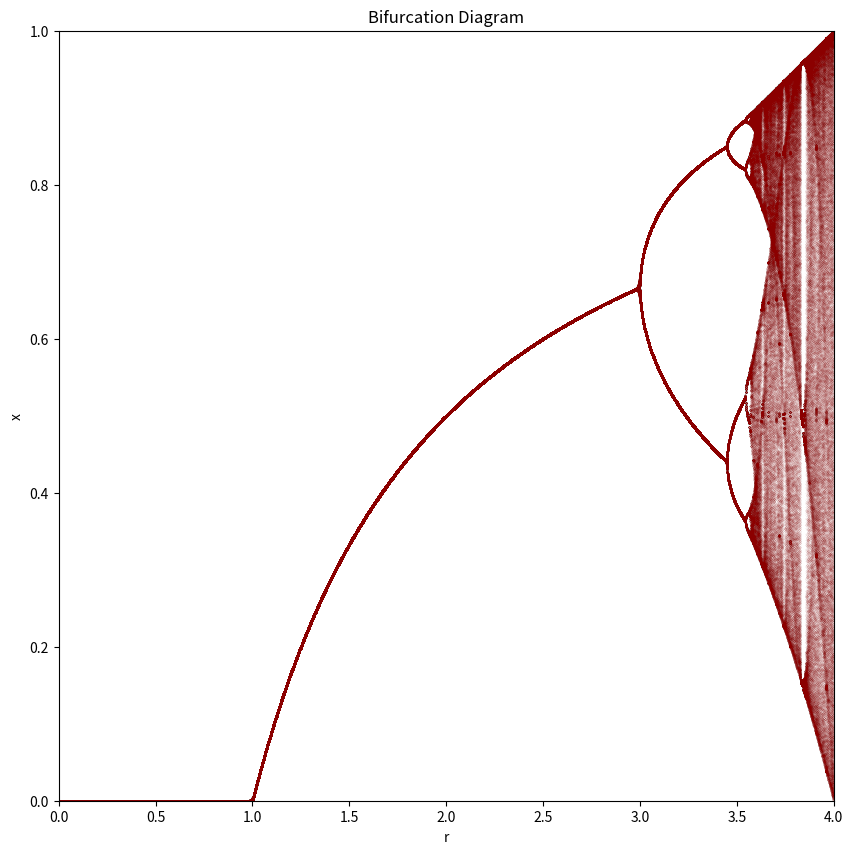
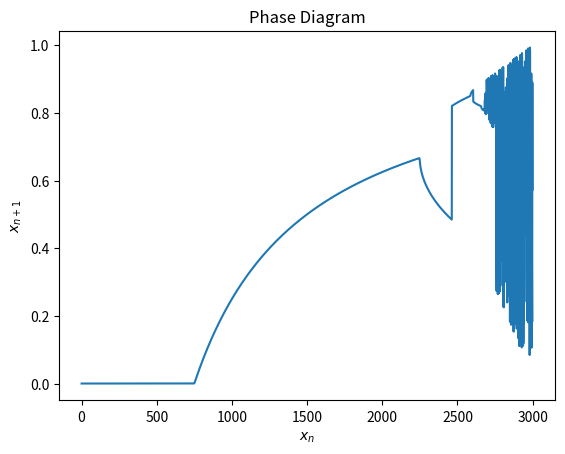
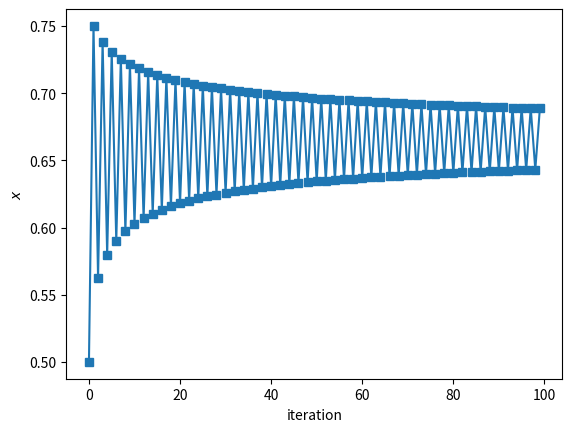
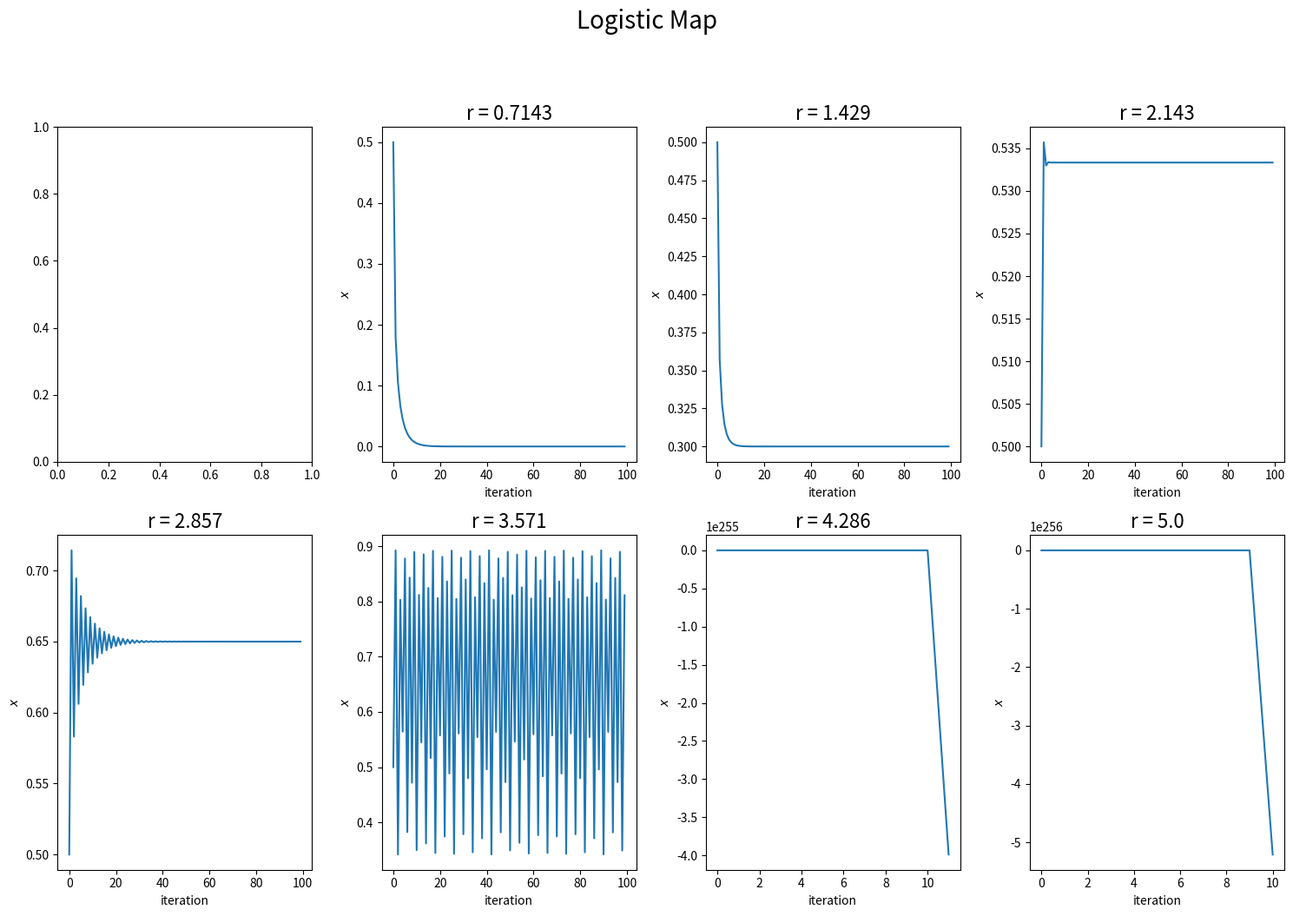
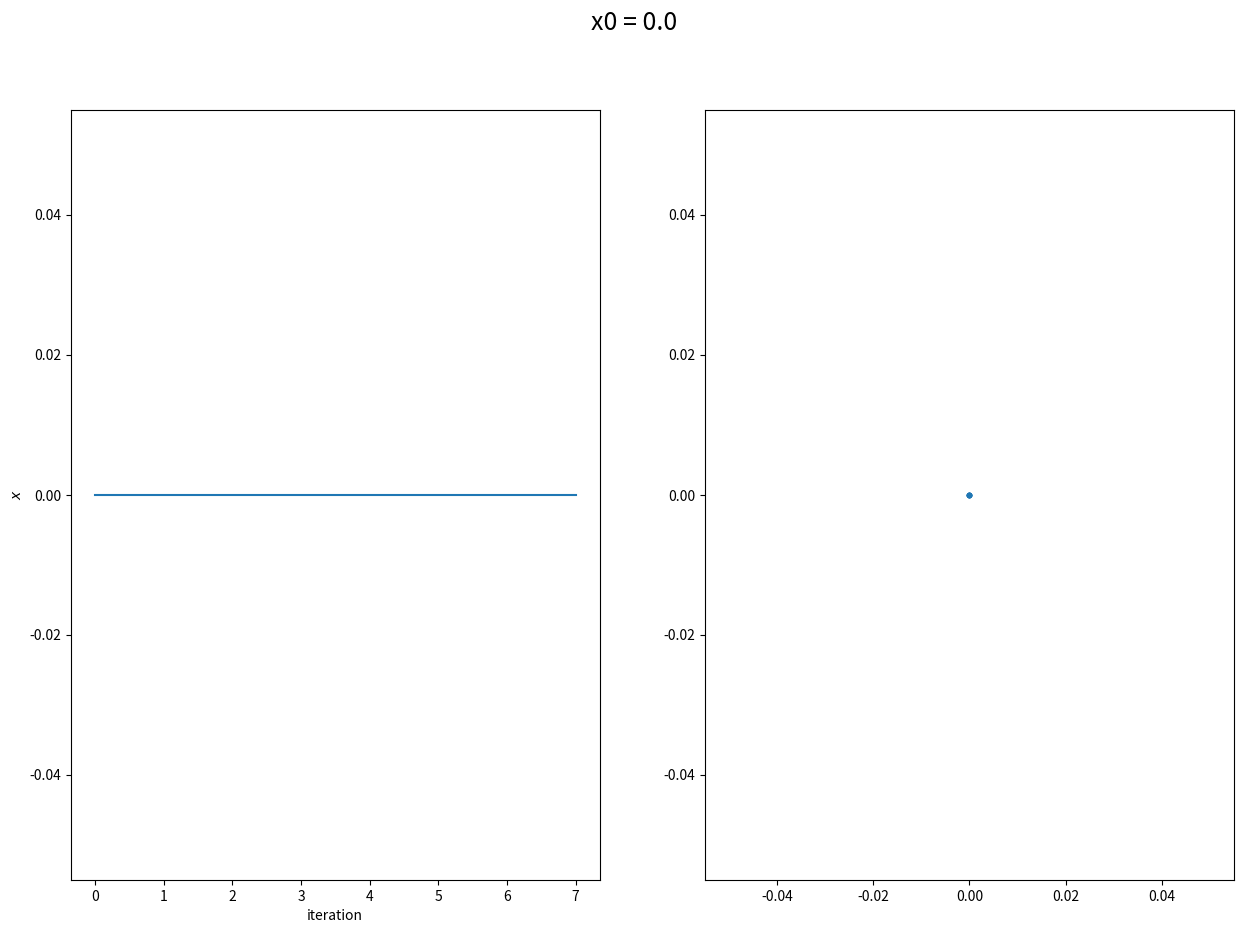
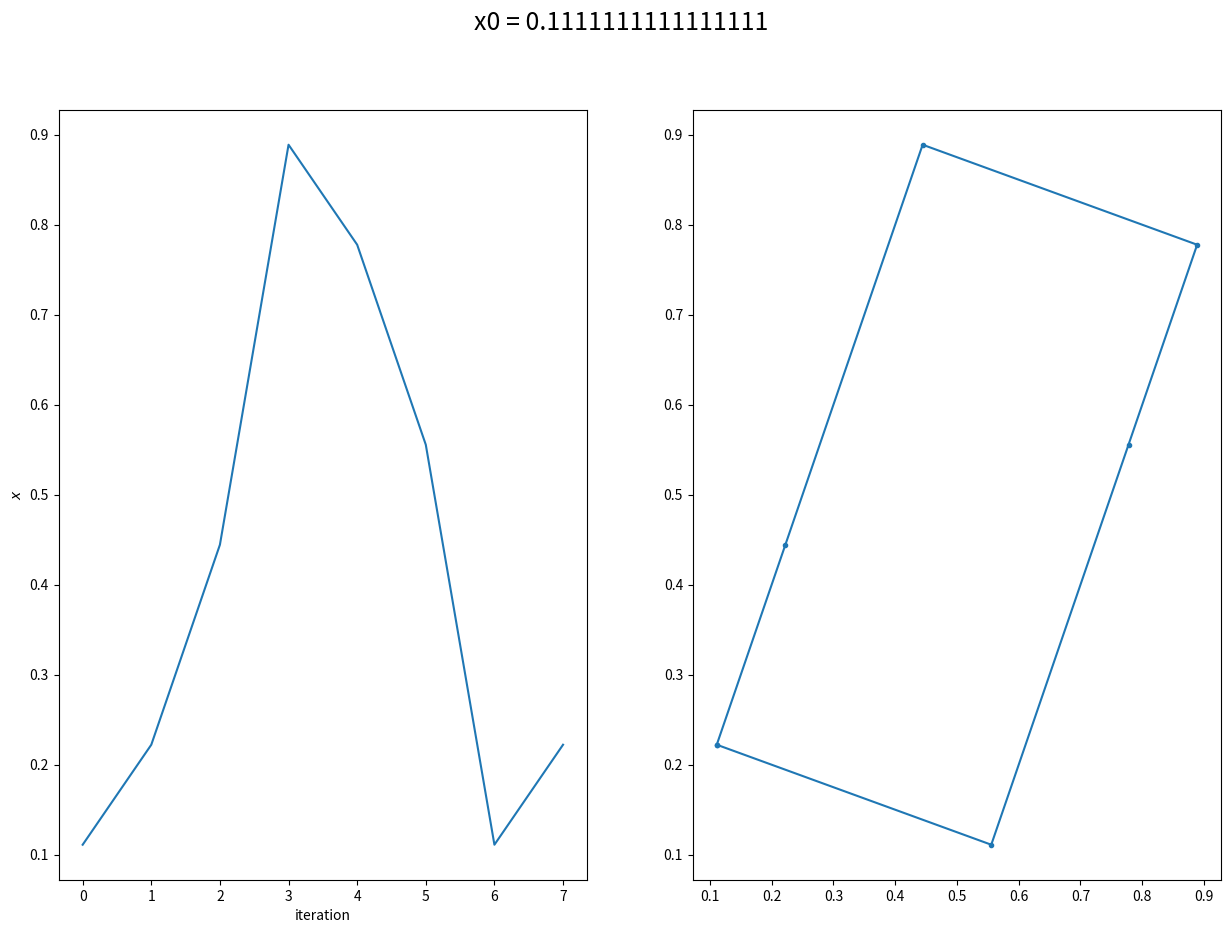
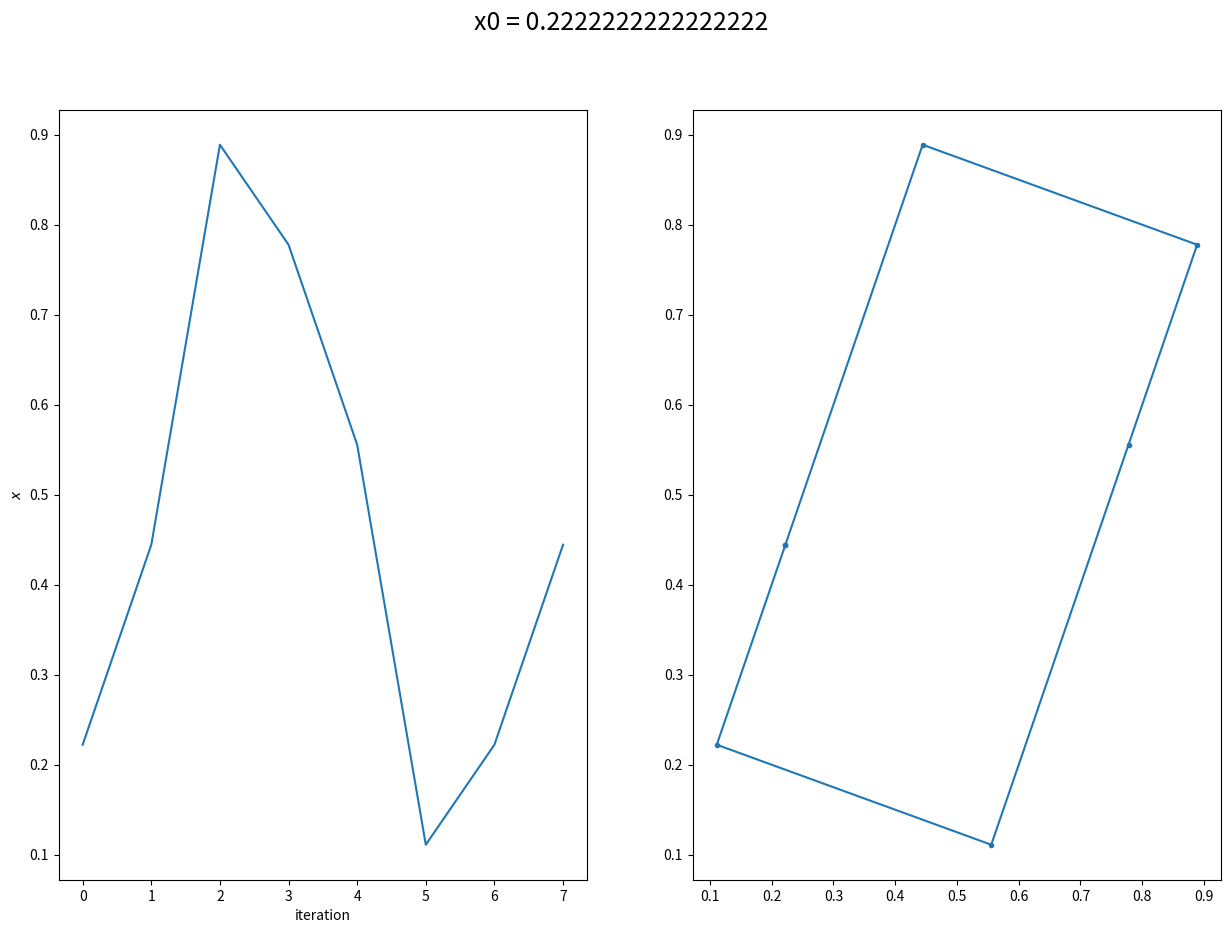
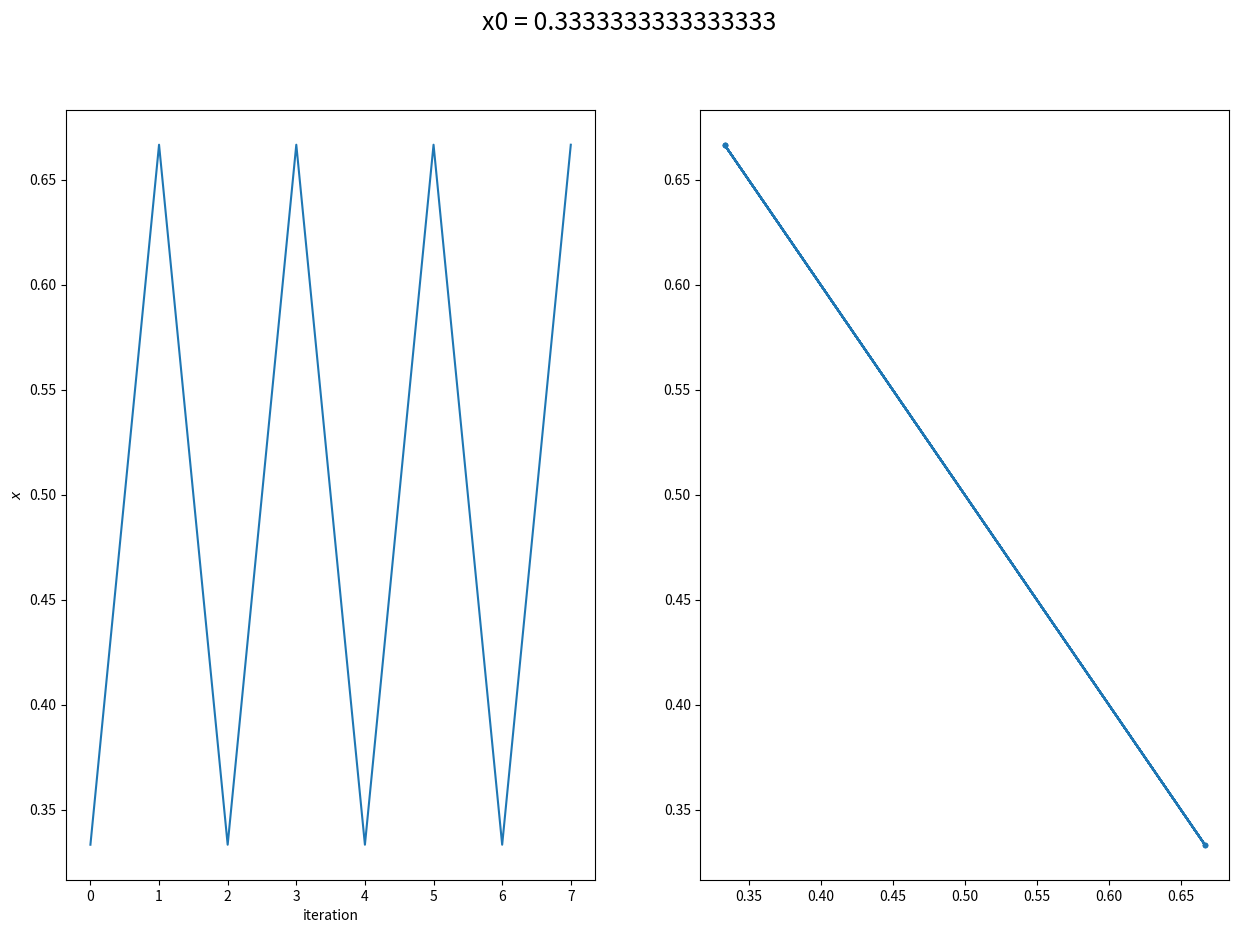
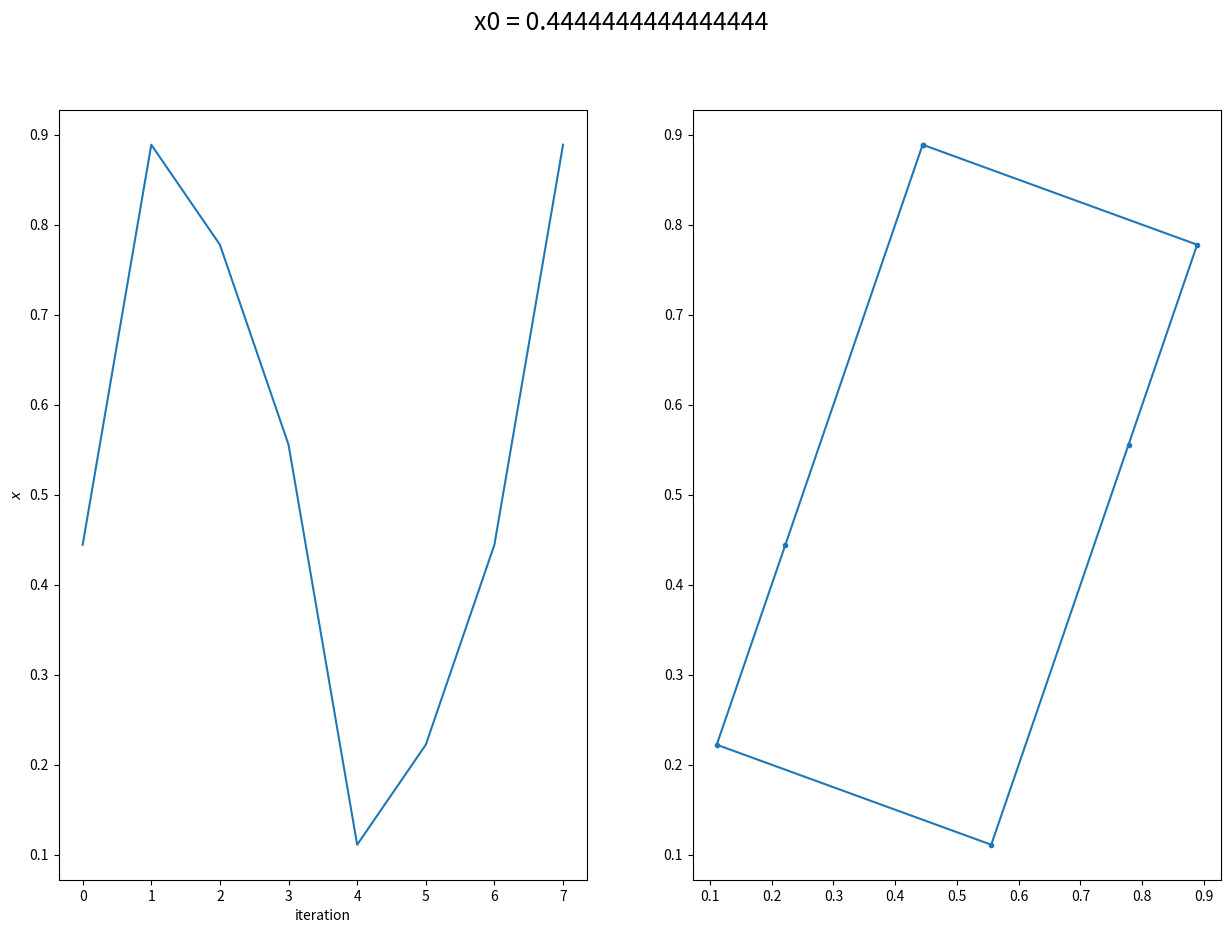
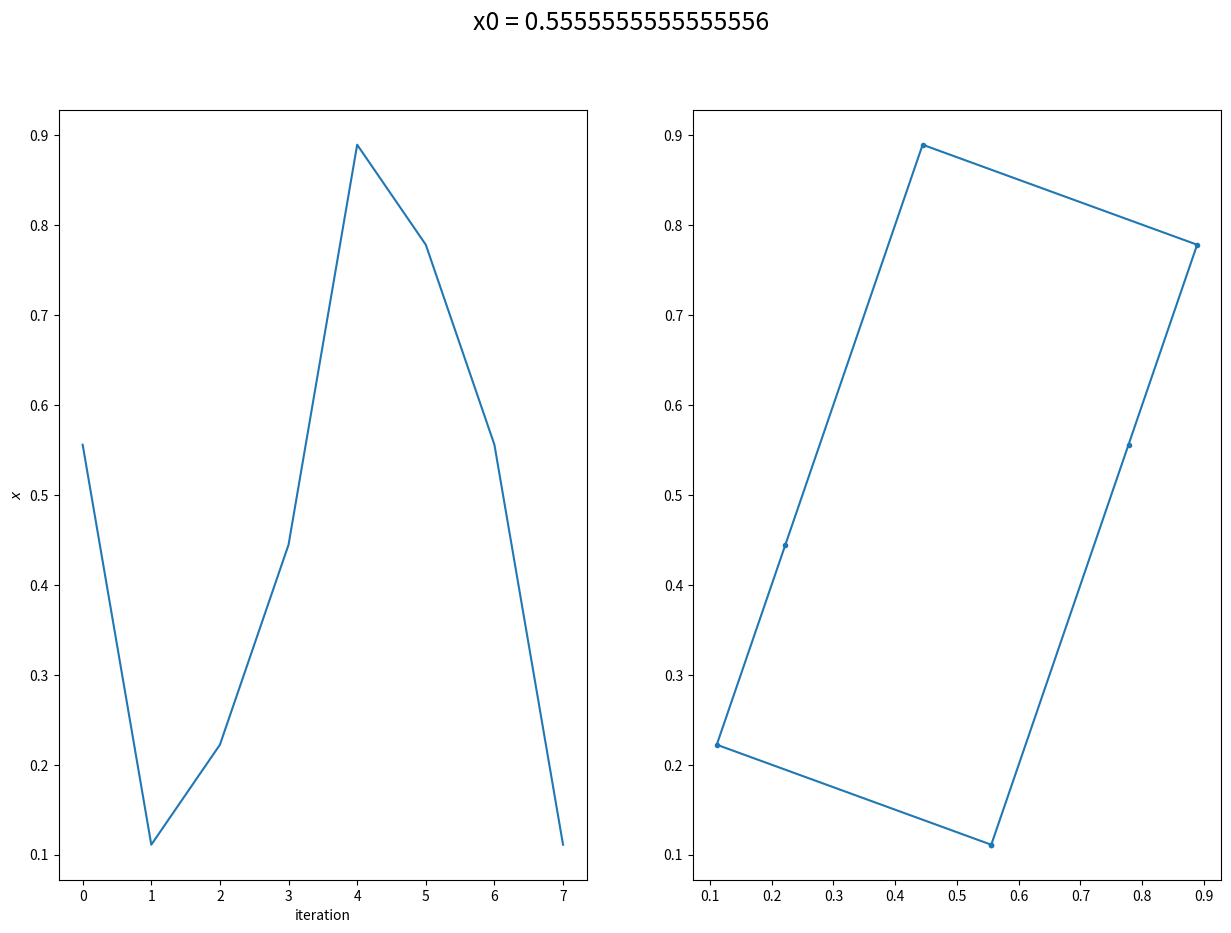
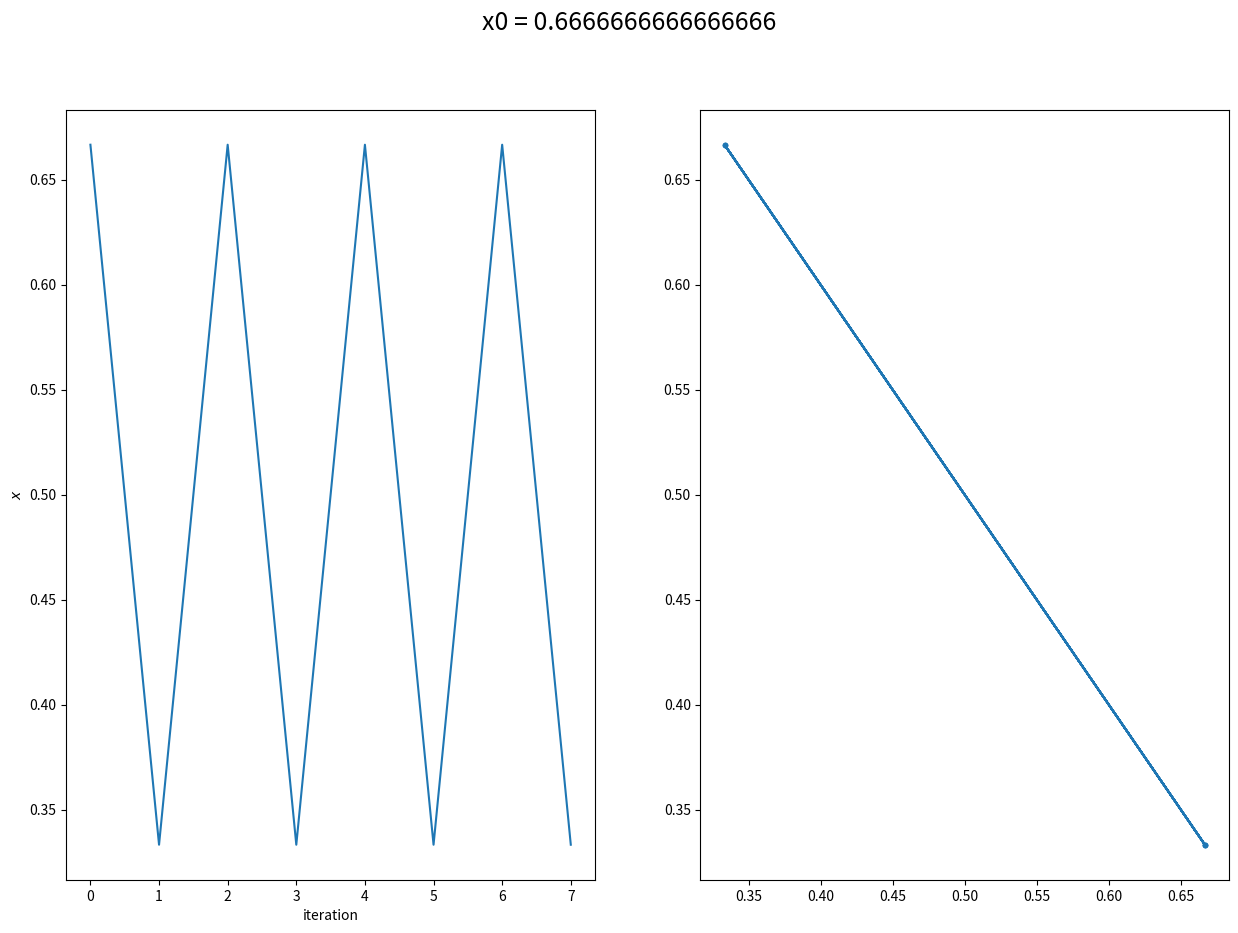
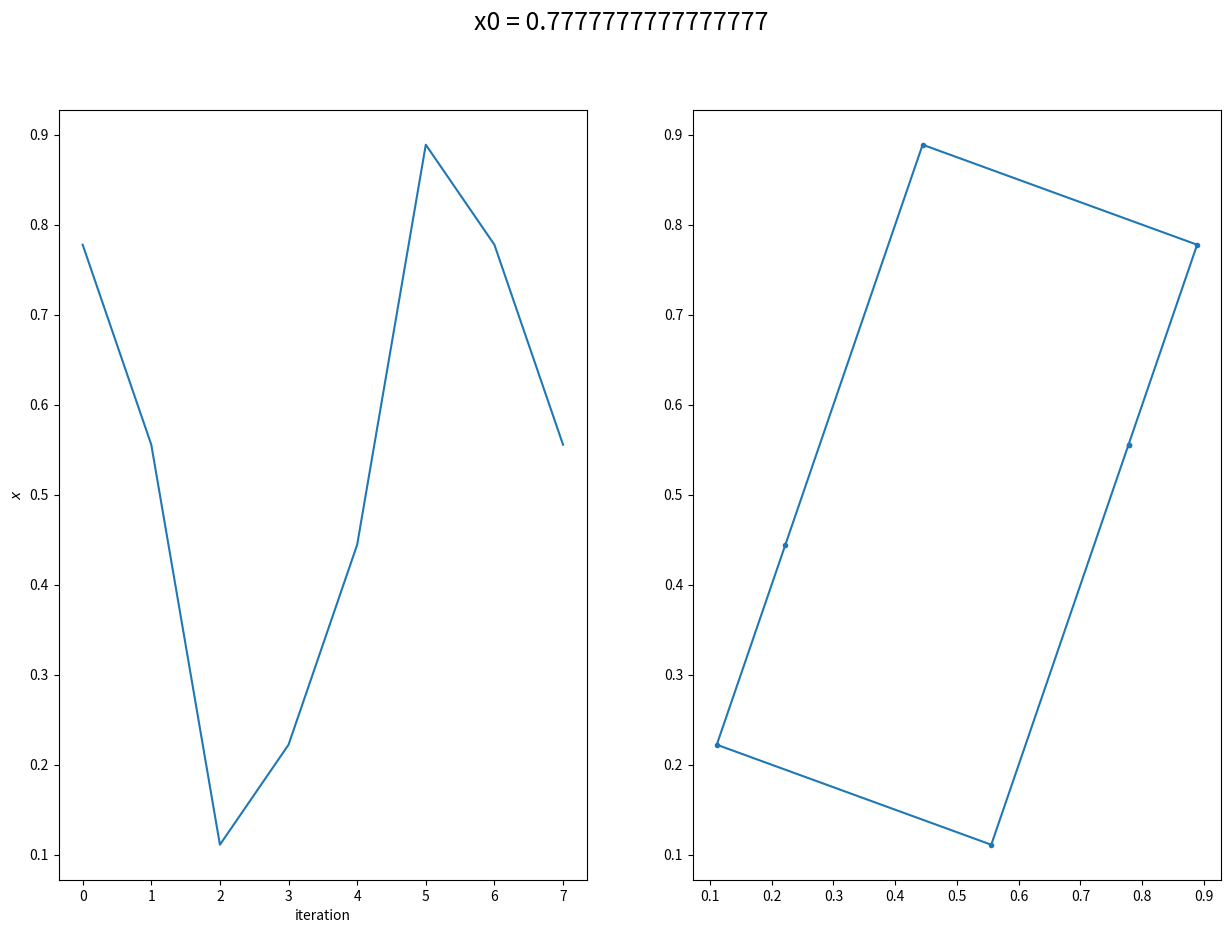
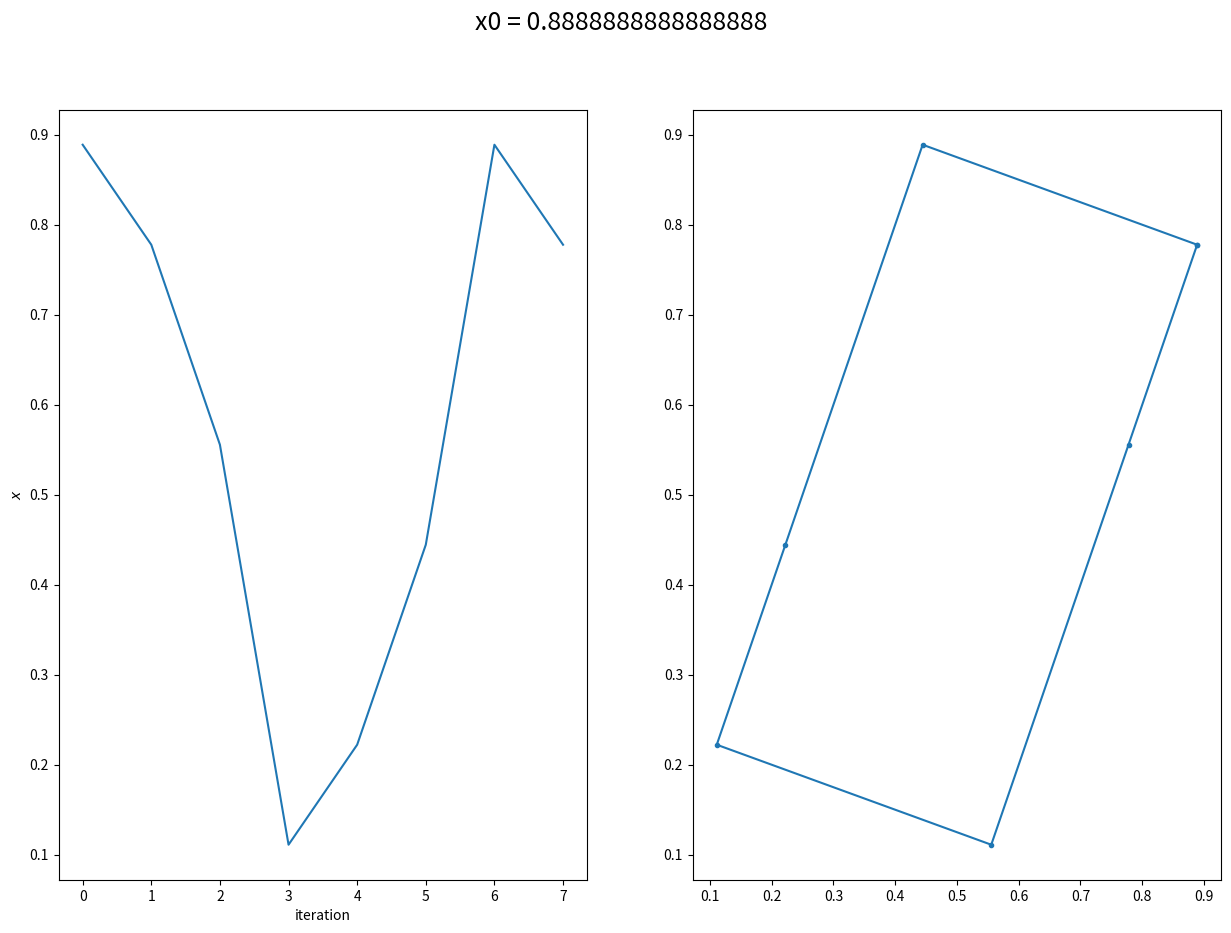
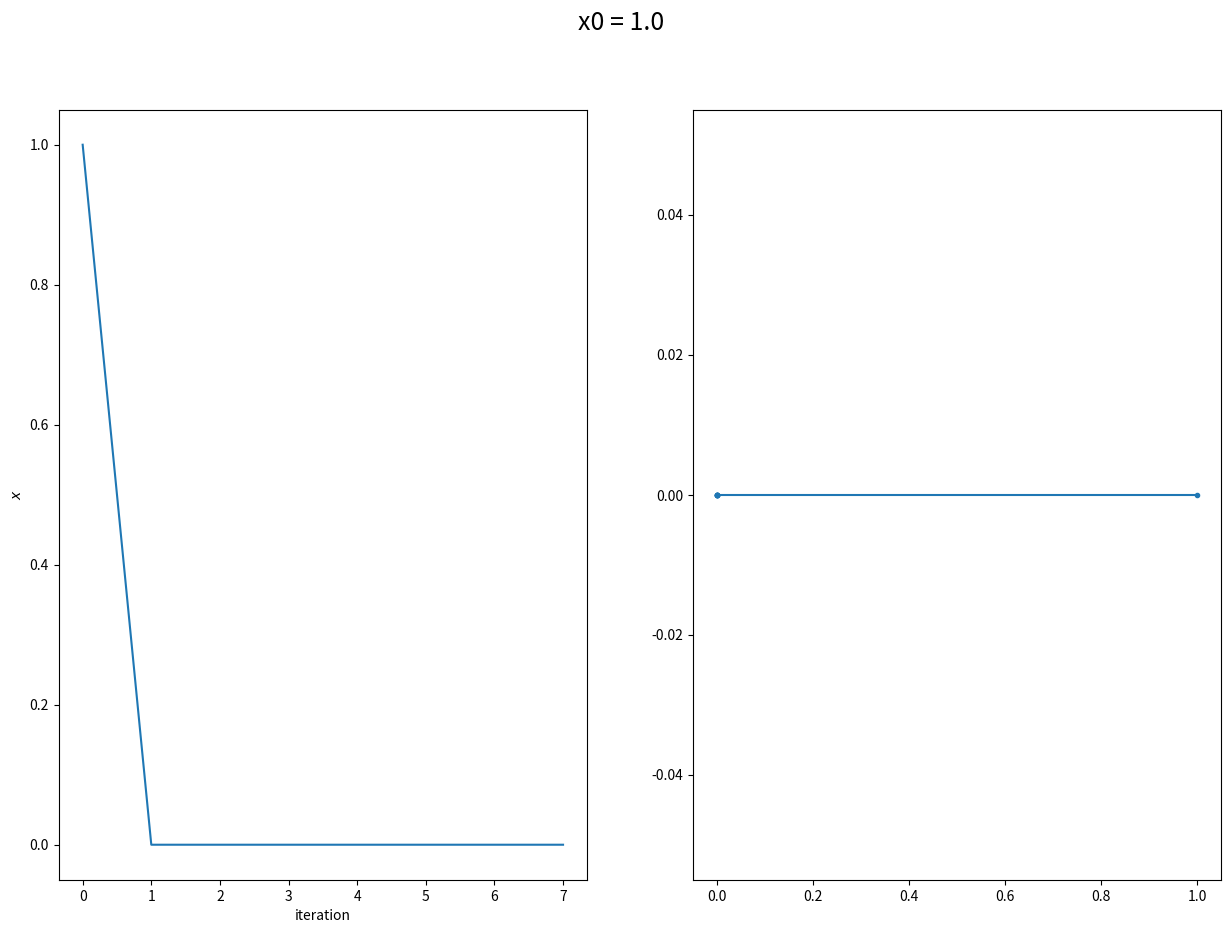

Here is the Python script that generated these plots, in order:
"""
Test code, which I used to better understand the paper I used for a Journal Club presentation.

The Paper:
PIANTADOSI, Steven T. One parameter is always enough. AIP Advances, 2018, 8.9: 095118.
https://pdfs.semanticscholar.org/9f4a/4d01294fd1fcc3f80a3a7c876055971b7663.pdf
"""


# %%
""" Code for Logistic Map

Bifurcation Diagram

ref: https://www.kaggle.com/code/miguelrodriguezolmos/plot-the-logistic-map-with-python-matplotlib
"""
import numpy as np
import matplotlib.pyplot as plt
import matplotlib.cm as cm


x_ini = 0.01 # initial condition in the range (0,1)
r_min, r_max = [0, 4] # maximum range [0, 4]
x_min, x_max = [0, 1]
iters = 1000 #number of iterations, higher is more accurate and more computationally expensive


last = round(0.8 * iters)
n_pixels = 3000
r = np.linspace(r_min, r_max, n_pixels)
x = np.repeat(x_ini, n_pixels)
for i in range(iters):

    x = r * x * (1-x) # logistic map

    if i >= (iters - last): 
        if i == (iters - last): 
            D = np.array([r, x]).T
        else:
            D = np.concatenate([D,np.array([r, x]).T], axis = 0)            
X = D[:,0]
Y = D[:,1]

fig, ax = plt.subplots(figsize=(10, 10), 
                       dpi=300, 
                       facecolor='none', 
                       edgecolor='none'
                      )
ax.set_xlim(r_min, r_max)
ax.set_ylim(x_min, x_max)
ax.set_ylabel("x")
ax.set_xlabel("r")
ax.set_title("Bifurcation Diagram")
# plt.axis('off')
# plt.gca().set_axis_off()
# plt.subplots_adjust(top = 1, bottom = 0, right = 1, left = 0, hspace = 0, wspace = 0)
# plt.margins(0,0)
# plt.gca().xaxis.set_major_locator(plt.NullLocator())
# plt.gca().yaxis.set_major_locator(plt.NullLocator())

plt.scatter(
    X, Y,
    s = (3*72/n_pixels)**2,
    alpha = 0.8,
    c = 'darkred',
    marker = '.'
)

# %%
"""
Logistic Map

Phase Diagram (x_{n} vs x_{n+1})
"""
N = 100 # iterations
r = 0.2 # LogMap parameter
x_0 = 0.5  # i.c.
X = [] # [x_n, x_n+1] container

X.append([x_0, r * x_0 * (1 - x_0)]) # apply the first step of logistic map
for _ in np.arange(N):
    x_n = X[-1][1]
    x_n1 = r * x_n * (1 - x_n)
    X.append([ x_n, x_n1] )

fig, ax = plt.subplots(1,1)
ax.set_xlabel('$x_n$')
ax.set_ylabel('$x_{n+1}$')
ax.plot(x)
ax.set_title("Phase Diagram")
print(x[:7])


# %%
# ref: https://www.youtube.com/watch?v=1ApX-OHGOdw
r = 3

N = 100
x = .5 + np.zeros(N)

for n in range(N-1):
    x[n + 1] = r * x[n] * (1 - x[n])

fig, ax = plt.subplots(1,1)
ax.plot(x, 's-')
ax.set_xlabel('iteration')
ax.set_ylabel('$x$')


# %% Multiplot Logistic Map

N = 100
x_0 = 0.5
rs = np.linspace(0, 5, 8)

hist = {}
for r in rs:
    x = x_0 + np.zeros(N)
    for n in range(N-1):
        x[n + 1] = r * x[n] * (1 - x[n])
    hist[r] = x


ncols = 4
nrows = int(np.ceil(len(rs)/ncols))

fig, axs = plt.subplots(nrows, ncols, figsize=(15, 10))
if axs.ndim == 1:
    axs = axs[None, :]
for i in range(1, ncols*nrows):
    ri = int(np.floor(i/ncols))
    ci = i % ncols
    if i >= len(rs):
        axs[ri, ci].axis('off')
        continue
    ax = axs[ri, ci]
    ax.plot(hist[rs[i]])
    ax.set_title(f"r = {rs[i]:.4}", fontsize=16)
    ax.set_xlabel('iteration')
    ax.set_ylabel('$x$')

    fig.tight_layout()
    fig.suptitle("Logistic Map", y=1.05, fontsize=20)



# %% Dyadic Map
"""

"""
import numpy as np
import matplotlib.pyplot as plt
import matplotlib.cm as cm

iterations = 8 # bits
x0 = 0.2

xs = {}
for x0 in np.linspace(0, 1, 10): # iterate over several x0
    x = np.zeros(iterations) + x0
    for n in range(iterations - 1): # apply the dyadic map
        x[n+1] =  2 * x[n] % 1
        #x[n+1] =  2 * x[n] if 0 <= x[n] < 0.5 else 2 * x[n] -1 

    xs[x0] = x

    # visualize
    fig, axs = plt.subplots(1, 2, figsize=(15, 10))
    fig.suptitle(f"x0 = {x0}", fontsize=18)
    axs[0].plot(x)
    #ax.set_title(f"r = {rs[i]:.4}", fontsize=16)
    axs[0].set_xlabel('iteration')
    axs[0].set_ylabel('$x$')

    axs[1].plot(x[:-1], x[1:], marker='.', linestyle='-')
    #print(x)
    # for x0, x in xs.items():
    #     plt.plot(np.cumsum(x))
# %%
